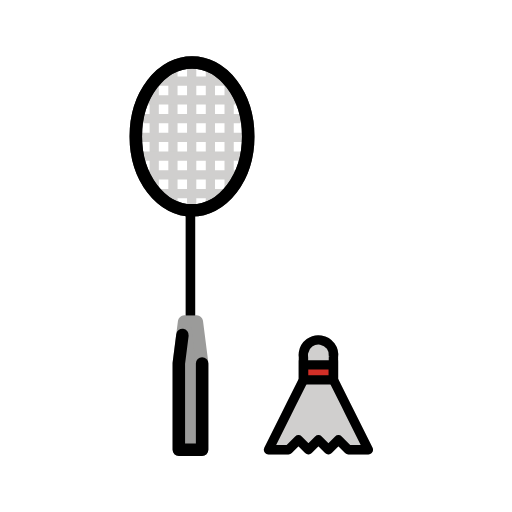
t = 0.00 s
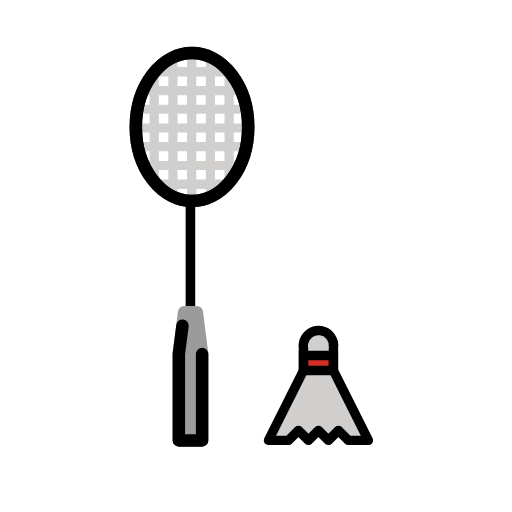
t = 0.35 s
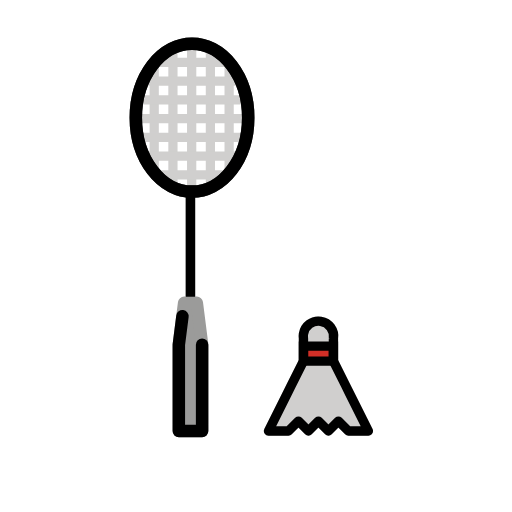
t = 0.70 s
t = 1.05 s: frame unchanged from t = 0.35 s, image omitted
t = 1.40 s: frame unchanged from t = 0.00 s, image omitted
t = 1.75 s: frame unchanged from t = 0.00 s, image omitted

The animated SVG that drew these frames (rendered in a browser with its animation timeline set to each time). Animation: 1 SMIL element (animateTransform=1); one cycle of 2.10 s, repeats indefinitely.

<?xml version='1.0' encoding='utf-8'?>
<svg xmlns="http://www.w3.org/2000/svg" id="emoji" viewBox="-5 -5 82 82" width="200" height="200" role="img">
  <title>OpenMoji: badminton</title><g><g id="color">
    <g>
      <g>
        <path fill="#d0cfce" stroke="#d0cfce" stroke-linecap="round" stroke-linejoin="round" stroke-width="1.5" d="m48.4009,52.2372c.2055-1.3254-.7025-2.5665-2.0279-2.772-1.3254-.2055-2.5665.7025-2.772,2.0279-.0382.2463-.0382.497-.0001.7432v3.6l-5.6022,11.1992,3.2.0005,1.6-1.6,1.6,1.6,1.6-1.6,1.6,1.6,1.6-1.6,1.6,1.6,3.2.0005-5.5987-11.1994v-3.1548l.0009-.4452Z" />
        <path fill="#d22f27" d="m48.4007,53.408v2.4s-5.575.0175-4.8-.0089v-2.4l4.8.0089Z" />
      </g>
      <polygon fill="#9b9b9a" stroke="#9b9b9a" stroke-linecap="round" stroke-linejoin="round" stroke-width="2" points="23.641 67.036 23.641 53.202 24.495 46.505 26.517 46.505 27.37 53.202 27.37 67.036 23.641 67.036" />
      <rect x="24.7518" y="29.5072" width="1.5" height="16" fill="#3f3f3f" />
      <g>
        <line x1="25.6963" x2="25.6963" y1="5.0007" y2="28.5" fill="none" stroke="#d0cfce" stroke-miterlimit="10" stroke-width="1.4843" />
        <line x1="22.6963" x2="22.6963" y1="5.7006" y2="28" fill="none" stroke="#d0cfce" stroke-miterlimit="10" stroke-width="1.477" />
        <line x1="19.6963" x2="19.6963" y1="8" y2="25.5" fill="none" stroke="#d0cfce" stroke-miterlimit="10" stroke-width="1.479" />
        <line x1="28.6963" x2="28.6963" y1="5.6484" y2="28" fill="none" stroke="#d0cfce" stroke-miterlimit="10" stroke-width="1.4787" />
        <line x1="31.6963" x2="31.6963" y1="8" y2="25.5" fill="none" stroke="#d0cfce" stroke-miterlimit="10" stroke-width="1.479" />
        <line x1="17.0127" x2="34.2518" y1="14" y2="14" fill="none" stroke="#d0cfce" stroke-miterlimit="10" stroke-width="1.468" />
        <line x1="16.7518" x2="34.2518" y1="17" y2="17" fill="none" stroke="#d0cfce" stroke-miterlimit="10" stroke-width="1.479" />
        <line x1="17.0754" x2="33.7518" y1="20" y2="20" fill="none" stroke="#d0cfce" stroke-miterlimit="10" stroke-width="1.4857" />
        <line x1="17.9215" x2="33.2518" y1="11" y2="11" fill="none" stroke="#d0cfce" stroke-miterlimit="10" stroke-width="1.4918" />
        <line x1="19.7518" x2="31.7518" y1="8" y2="8" fill="none" stroke="#d0cfce" stroke-miterlimit="10" stroke-width="1.5" />
        <line x1="20.0458" x2="31.2518" y1="26" y2="26" fill="none" stroke="#d0cfce" stroke-miterlimit="10" stroke-width="1.5" />
        <line x1="18.0629" x2="33.2518" y1="23" y2="23" fill="none" stroke="#d0cfce" stroke-miterlimit="10" stroke-width="1.4615" />
      </g>
      <ellipse cx="25.7518" cy="16.8421" rx="9" ry="11.8421" fill="none" stroke="#3f3f3f" stroke-miterlimit="10" stroke-width="2" />
    </g>
  </g>
  <g id="line">
    <g>
      <path fill="none" stroke="#000" stroke-linecap="round" stroke-linejoin="round" stroke-width="1.5" d="m48.4009,52.2372c.2055-1.3254-.7025-2.5665-2.0279-2.772-1.3254-.2055-2.5665.7025-2.772,2.0279-.0382.2463-.0382.497-.0001.7432v3.6l-2.05,4.0979-.4957.991-3.0563,6.11,3.2.0005,1.6-1.6,1.6,1.6,1.6-1.6,1.6,1.6,1.6-1.6,1.6,1.6,3.2.0005-3.0631-6.1263-.5629-1.1263-1.9729-3.9465v-3.1548l.0009-.4452Z" />
      <path fill="none" stroke="#000" stroke-miterlimit="10" stroke-width="1.5" d="m48.4007,53.4372v2.4s-4.8-.0116-4.8-.0008v-2.4l4.8.0008Z" />
    </g>
    <g>
      <polyline fill="none" stroke="#000" stroke-linecap="round" stroke-linejoin="round" stroke-width="2" points="24.22 48.658 23.641 53.203 23.641 67.037 27.37 67.037 27.37 53.203" />
      <rect x="24.7518" y="29.5072" width="1.5" height="16" />
      <ellipse cx="25.7518" cy="16.8421" rx="9" ry="11.8421" fill="none" stroke="#000" stroke-miterlimit="10" stroke-width="2" />
    </g>
  </g>
<animateTransform attributeName="transform" type="translate" values="0 0;0 -3;0 0;0 0" dur="2.1s" repeatCount="indefinite" /></g></svg>
